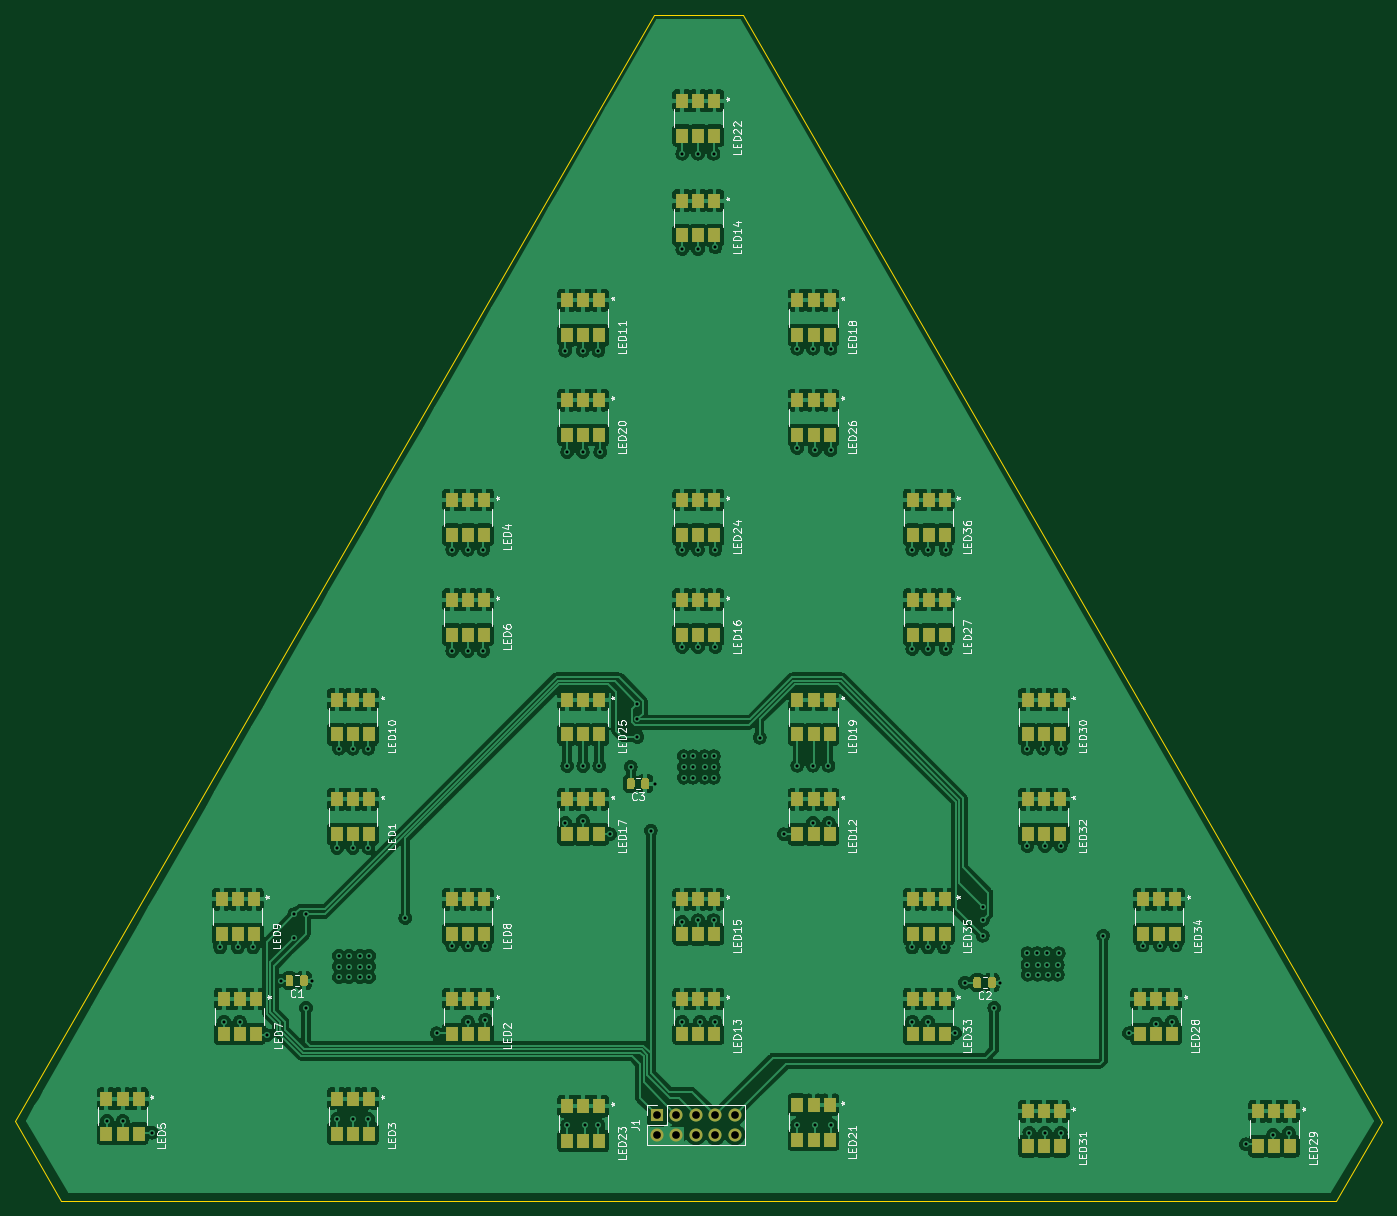
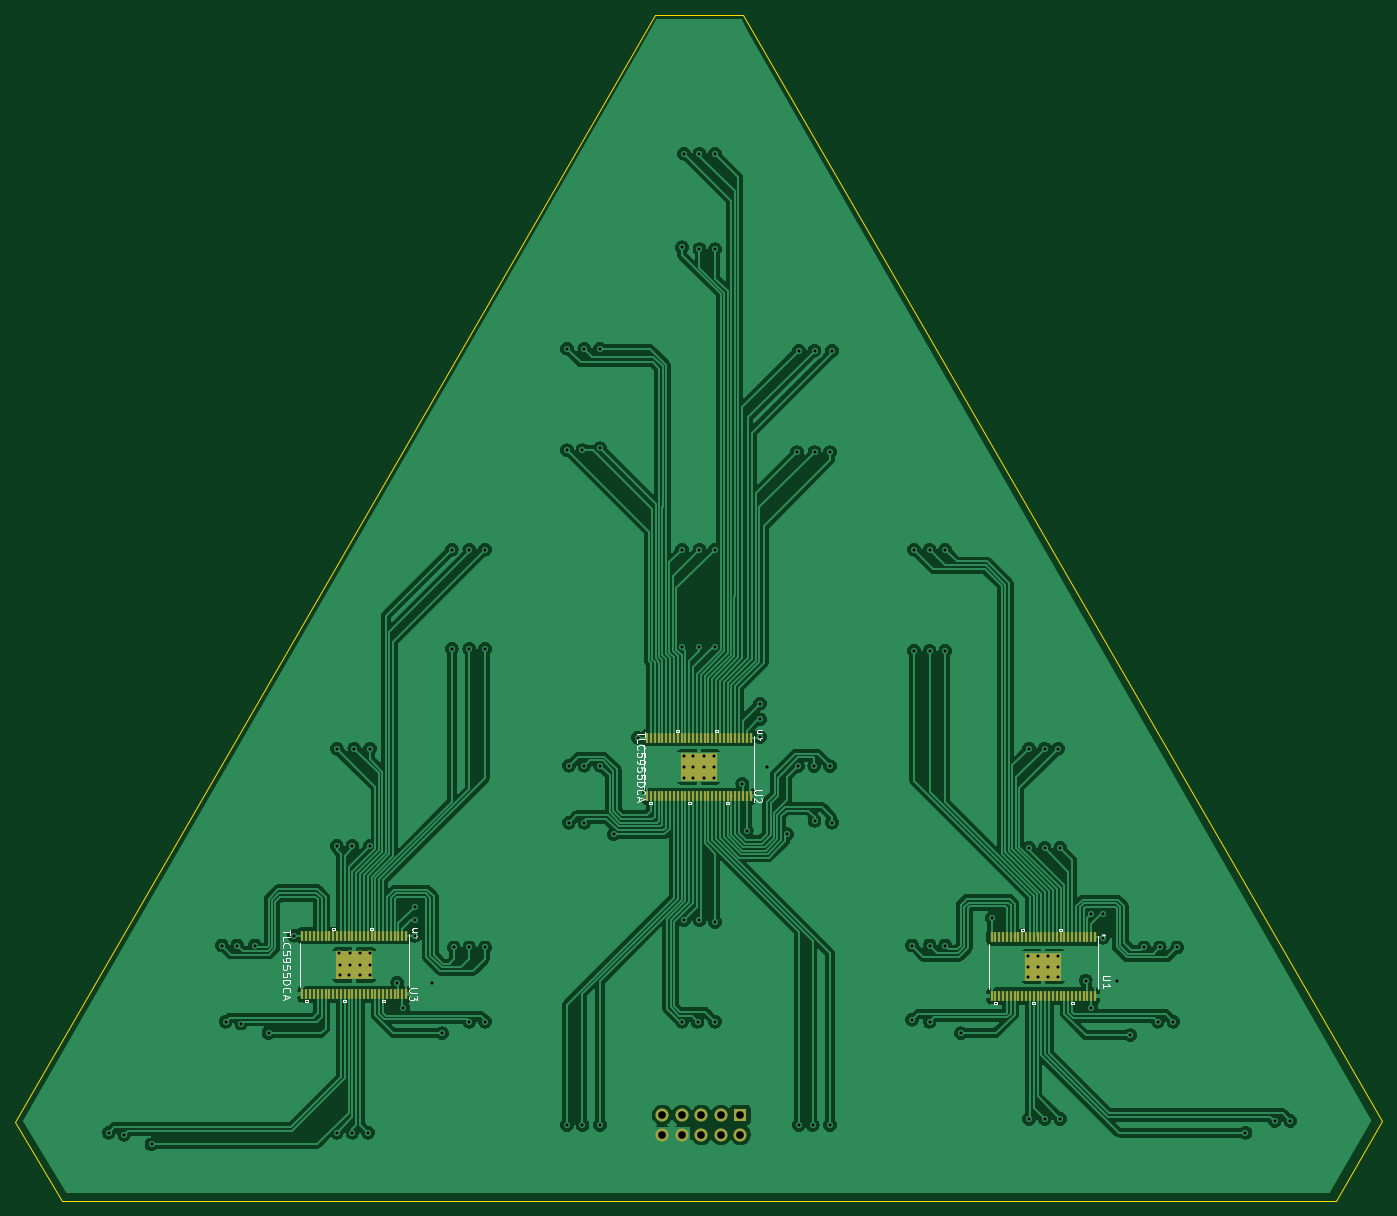
Circuit board: 8 layer files. Board 178.0 x 154.5 mm.
- bottom_copper: HabitTracker - Copy (2)-B_Cu.gbr (275823 bytes)
- bottom_mask: HabitTracker - Copy (2)-B_Mask.gbr (5407 bytes)
- bottom_silk: HabitTracker - Copy (2)-B_SilkS.gbr (13627 bytes)
- outline: HabitTracker - Copy (2)-Edge_Cuts.gbr (806 bytes)
- top_copper: HabitTracker - Copy (2)-F_Cu.gbr (512663 bytes)
- top_mask: HabitTracker - Copy (2)-F_Mask.gbr (9215 bytes)
- top_silk: HabitTracker - Copy (2)-F_SilkS.gbr (64100 bytes)
- drill: HabitTracker - Copy (2).drl (2453 bytes)

=== bottom_copper: HabitTracker - Copy (2)-B_Cu.gbr (275823 bytes, source omitted) ===
=== bottom_mask: HabitTracker - Copy (2)-B_Mask.gbr ===
%TF.GenerationSoftware,KiCad,Pcbnew,(5.1.10)-1*%
%TF.CreationDate,2021-06-01T20:39:27-04:00*%
%TF.ProjectId,HabitTracker - Copy (2),48616269-7454-4726-9163-6b6572202d20,rev?*%
%TF.SameCoordinates,Original*%
%TF.FileFunction,Soldermask,Bot*%
%TF.FilePolarity,Negative*%
%FSLAX46Y46*%
G04 Gerber Fmt 4.6, Leading zero omitted, Abs format (unit mm)*
G04 Created by KiCad (PCBNEW (5.1.10)-1) date 2021-06-01 20:39:27*
%MOMM*%
%LPD*%
G01*
G04 APERTURE LIST*
%ADD10R,4.700001X3.610000*%
%ADD11R,0.299999X1.270000*%
%ADD12R,1.700000X1.700000*%
%ADD13O,1.700000X1.700000*%
G04 APERTURE END LIST*
D10*
%TO.C,U2*%
X155025000Y-104500000D03*
D11*
X148275014Y-108322700D03*
X148775012Y-108322700D03*
X149275012Y-108322700D03*
X149775010Y-108322700D03*
X150275010Y-108322700D03*
X150775009Y-108322700D03*
X151275008Y-108322700D03*
X151775006Y-108322700D03*
X152275006Y-108322700D03*
X152775004Y-108322700D03*
X153275004Y-108322700D03*
X153775003Y-108322700D03*
X154275002Y-108322700D03*
X154775000Y-108322700D03*
X155275000Y-108322700D03*
X155774998Y-108322700D03*
X156274997Y-108322700D03*
X156774996Y-108322700D03*
X157274996Y-108322700D03*
X157774994Y-108322700D03*
X158274994Y-108322700D03*
X158774992Y-108322700D03*
X159274991Y-108322700D03*
X159774990Y-108322700D03*
X160274990Y-108322700D03*
X160774988Y-108322700D03*
X161274988Y-108322700D03*
X161774986Y-108322700D03*
X161774986Y-100677300D03*
X161274988Y-100677300D03*
X160774988Y-100677300D03*
X160274990Y-100677300D03*
X159774990Y-100677300D03*
X159274991Y-100677300D03*
X158774992Y-100677300D03*
X158274994Y-100677300D03*
X157774994Y-100677300D03*
X157274996Y-100677300D03*
X156774996Y-100677300D03*
X156274997Y-100677300D03*
X155774998Y-100677300D03*
X155275000Y-100677300D03*
X154775000Y-100677300D03*
X154275002Y-100677300D03*
X153775003Y-100677300D03*
X153275004Y-100677300D03*
X152775004Y-100677300D03*
X152275006Y-100677300D03*
X151775006Y-100677300D03*
X151275008Y-100677300D03*
X150775009Y-100677300D03*
X150275010Y-100677300D03*
X149775010Y-100677300D03*
X149275012Y-100677300D03*
X148775012Y-100677300D03*
X148275014Y-100677300D03*
%TD*%
D10*
%TO.C,U3*%
X199898000Y-130302081D03*
D11*
X193148014Y-134124781D03*
X193648012Y-134124781D03*
X194148012Y-134124781D03*
X194648010Y-134124781D03*
X195148010Y-134124781D03*
X195648009Y-134124781D03*
X196148008Y-134124781D03*
X196648006Y-134124781D03*
X197148006Y-134124781D03*
X197648004Y-134124781D03*
X198148004Y-134124781D03*
X198648003Y-134124781D03*
X199148002Y-134124781D03*
X199648000Y-134124781D03*
X200148000Y-134124781D03*
X200647998Y-134124781D03*
X201147997Y-134124781D03*
X201647996Y-134124781D03*
X202147996Y-134124781D03*
X202647994Y-134124781D03*
X203147994Y-134124781D03*
X203647992Y-134124781D03*
X204147991Y-134124781D03*
X204647990Y-134124781D03*
X205147990Y-134124781D03*
X205647988Y-134124781D03*
X206147988Y-134124781D03*
X206647986Y-134124781D03*
X206647986Y-126479381D03*
X206147988Y-126479381D03*
X205647988Y-126479381D03*
X205147990Y-126479381D03*
X204647990Y-126479381D03*
X204147991Y-126479381D03*
X203647992Y-126479381D03*
X203147994Y-126479381D03*
X202647994Y-126479381D03*
X202147996Y-126479381D03*
X201647996Y-126479381D03*
X201147997Y-126479381D03*
X200647998Y-126479381D03*
X200148000Y-126479381D03*
X199648000Y-126479381D03*
X199148002Y-126479381D03*
X198648003Y-126479381D03*
X198148004Y-126479381D03*
X197648004Y-126479381D03*
X197148006Y-126479381D03*
X196648006Y-126479381D03*
X196148008Y-126479381D03*
X195648009Y-126479381D03*
X195148010Y-126479381D03*
X194648010Y-126479381D03*
X194148012Y-126479381D03*
X193648012Y-126479381D03*
X193148014Y-126479381D03*
%TD*%
D10*
%TO.C,U1*%
X110150000Y-130500000D03*
D11*
X103400014Y-134322700D03*
X103900012Y-134322700D03*
X104400012Y-134322700D03*
X104900010Y-134322700D03*
X105400010Y-134322700D03*
X105900009Y-134322700D03*
X106400008Y-134322700D03*
X106900006Y-134322700D03*
X107400006Y-134322700D03*
X107900004Y-134322700D03*
X108400004Y-134322700D03*
X108900003Y-134322700D03*
X109400002Y-134322700D03*
X109900000Y-134322700D03*
X110400000Y-134322700D03*
X110899998Y-134322700D03*
X111399997Y-134322700D03*
X111899996Y-134322700D03*
X112399996Y-134322700D03*
X112899994Y-134322700D03*
X113399994Y-134322700D03*
X113899992Y-134322700D03*
X114399991Y-134322700D03*
X114899990Y-134322700D03*
X115399990Y-134322700D03*
X115899988Y-134322700D03*
X116399988Y-134322700D03*
X116899986Y-134322700D03*
X116899986Y-126677300D03*
X116399988Y-126677300D03*
X115899988Y-126677300D03*
X115399990Y-126677300D03*
X114899990Y-126677300D03*
X114399991Y-126677300D03*
X113899992Y-126677300D03*
X113399994Y-126677300D03*
X112899994Y-126677300D03*
X112399996Y-126677300D03*
X111899996Y-126677300D03*
X111399997Y-126677300D03*
X110899998Y-126677300D03*
X110400000Y-126677300D03*
X109900000Y-126677300D03*
X109400002Y-126677300D03*
X108900003Y-126677300D03*
X108400004Y-126677300D03*
X107900004Y-126677300D03*
X107400006Y-126677300D03*
X106900006Y-126677300D03*
X106400008Y-126677300D03*
X105900009Y-126677300D03*
X105400010Y-126677300D03*
X104900010Y-126677300D03*
X104400012Y-126677300D03*
X103900012Y-126677300D03*
X103400014Y-126677300D03*
%TD*%
D12*
%TO.C,J1*%
X149606000Y-149860000D03*
D13*
X149606000Y-152400000D03*
X152146000Y-149860000D03*
X152146000Y-152400000D03*
X154686000Y-149860000D03*
X154686000Y-152400000D03*
X157226000Y-149860000D03*
X157226000Y-152400000D03*
X159766000Y-149860000D03*
X159766000Y-152400000D03*
%TD*%
M02*

=== bottom_silk: HabitTracker - Copy (2)-B_SilkS.gbr (13627 bytes, source omitted) ===
=== outline: HabitTracker - Copy (2)-Edge_Cuts.gbr ===
%TF.GenerationSoftware,KiCad,Pcbnew,(5.1.10)-1*%
%TF.CreationDate,2021-06-01T20:39:27-04:00*%
%TF.ProjectId,HabitTracker - Copy (2),48616269-7454-4726-9163-6b6572202d20,rev?*%
%TF.SameCoordinates,Original*%
%TF.FileFunction,Profile,NP*%
%FSLAX46Y46*%
G04 Gerber Fmt 4.6, Leading zero omitted, Abs format (unit mm)*
G04 Created by KiCad (PCBNEW (5.1.10)-1) date 2021-06-01 20:39:27*
%MOMM*%
%LPD*%
G01*
G04 APERTURE LIST*
%TA.AperFunction,Profile*%
%ADD10C,0.050000*%
%TD*%
G04 APERTURE END LIST*
D10*
X149250400Y-6500000D02*
X160782000Y-6500000D01*
X238000000Y-161000000D02*
X244043200Y-150707600D01*
X66040000Y-150606000D02*
X72000000Y-161000000D01*
X72000000Y-161000000D02*
X238000000Y-161000000D01*
X244043200Y-150707600D02*
X160782000Y-6500000D01*
X149250400Y-6500000D02*
X66040000Y-150606000D01*
M02*

=== top_copper: HabitTracker - Copy (2)-F_Cu.gbr (512663 bytes, source omitted) ===
=== top_mask: HabitTracker - Copy (2)-F_Mask.gbr (9215 bytes, source omitted) ===
=== top_silk: HabitTracker - Copy (2)-F_SilkS.gbr (64100 bytes, source omitted) ===
=== drill: HabitTracker - Copy (2).drl ===
M48
; DRILL file {KiCad (5.1.10)-1} date 06/01/21 20:40:15
; FORMAT={-:-/ absolute / inch / decimal}
; #@! TF.CreationDate,2021-06-01T20:40:15-04:00
; #@! TF.GenerationSoftware,Kicad,Pcbnew,(5.1.10)-1
FMAT,2
INCH
T1C0.0157
T2C0.0394
%
G90
G05
T1
X3.07Y-5.93
X3.15Y-5.93
X3.3Y-5.99
X3.65Y-5.04
X3.67Y-5.42
X3.74Y-5.04
X3.75Y-5.42
X3.82Y-5.04
X3.89Y-5.49
X3.96Y-5.21
X4.03Y-4.87
X4.03Y-4.99
X4.09Y-5.35
X4.0902Y-4.8698
X4.12Y-5.21
X4.25Y-4.53
X4.25Y-5.92
X4.2598Y-5.0827
X4.2598Y-5.1378
X4.2598Y-5.1929
X4.26Y-4.02
X4.311Y-5.0827
X4.311Y-5.1378
X4.311Y-5.1929
X4.33Y-4.02
X4.33Y-4.53
X4.33Y-5.92
X4.3661Y-5.0827
X4.3661Y-5.1378
X4.3661Y-5.1929
X4.41Y-4.02
X4.41Y-4.53
X4.41Y-5.92
X4.4134Y-5.0827
X4.4134Y-5.1378
X4.4134Y-5.1929
X4.6Y-4.89
X4.76Y-5.48
X4.84Y-3.0
X4.84Y-3.52
X4.84Y-5.03
X4.92Y-3.0
X4.92Y-3.52
X4.92Y-5.03
X4.92Y-5.42
X5.0Y-3.0
X5.0Y-3.52
X5.01Y-5.03
X5.01Y-5.41
X5.42Y-1.98
X5.42Y-4.4
X5.43Y-2.5
X5.43Y-5.95
X5.4301Y-4.1102
X5.51Y-1.98
X5.51Y-2.5
X5.51Y-4.39
X5.5118Y-4.1102
X5.52Y-5.95
X5.59Y-1.98
X5.59Y-5.95
X5.5945Y-4.1093
X5.6Y-2.5
X5.65Y-4.46
X5.7552Y-4.1148
X5.79Y-3.79
X5.79Y-3.87
X5.79Y-3.96
X5.8583Y-4.4409
X5.88Y-4.2
X6.02Y-0.97
X6.02Y-1.46
X6.02Y-3.0
X6.02Y-3.5
X6.02Y-4.91
X6.02Y-5.42
X6.0276Y-4.0591
X6.0276Y-4.1142
X6.0276Y-4.1693
X6.0748Y-4.0591
X6.0748Y-4.1142
X6.0748Y-4.1693
X6.1Y-0.97
X6.1Y-1.46
X6.1Y-3.0
X6.1Y-3.5
X6.1Y-4.9
X6.11Y-5.42
X6.1339Y-4.0591
X6.1339Y-4.1142
X6.1339Y-4.1693
X6.18Y-0.97
X6.18Y-4.9
X6.1811Y-4.0591
X6.1811Y-4.1142
X6.1811Y-4.1693
X6.19Y-1.45
X6.19Y-3.0
X6.19Y-3.5
X6.19Y-5.42
X6.4163Y-3.9637
X6.54Y-4.46
X6.61Y-1.97
X6.61Y-2.48
X6.61Y-5.95
X6.6102Y-4.1073
X6.69Y-4.1073
X6.69Y-1.97
X6.69Y-4.4
X6.7Y-2.49
X6.7Y-5.95
X6.7697Y-4.1073
X6.77Y-4.4
X6.78Y-1.97
X6.78Y-2.49
X6.78Y-5.95
X7.2Y-3.0
X7.2Y-3.51
X7.2Y-5.04
X7.2Y-5.42
X7.28Y-3.0
X7.28Y-3.51
X7.28Y-5.04
X7.28Y-5.42
X7.36Y-5.04
X7.37Y-3.0
X7.37Y-3.51
X7.42Y-5.48
X7.47Y-5.22
X7.56Y-4.83
X7.56Y-4.9
X7.56Y-4.98
X7.62Y-5.35
X7.65Y-5.22
X7.79Y-4.02
X7.79Y-4.52
X7.79Y-5.07
X7.79Y-5.13
X7.7913Y-5.18
X7.8Y-5.99
X7.84Y-5.07
X7.8425Y-5.13
X7.8425Y-5.18
X7.87Y-4.02
X7.88Y-4.52
X7.88Y-5.99
X7.89Y-5.07
X7.89Y-5.13
X7.8976Y-5.18
X7.9449Y-5.13
X7.9449Y-5.18
X7.95Y-5.07
X7.96Y-4.02
X7.96Y-4.52
X7.96Y-5.99
X8.1795Y-4.9795
X8.31Y-5.48
X8.38Y-5.03
X8.45Y-5.43
X8.47Y-5.03
X8.53Y-5.42
X8.55Y-5.03
X8.91Y-6.05
X9.05Y-6.0
X9.13Y-5.99
T2
X5.89Y-5.9
X5.89Y-6.0
X5.99Y-5.9
X5.99Y-6.0
X6.09Y-5.9
X6.09Y-6.0
X6.19Y-5.9
X6.19Y-6.0
X6.29Y-5.9
X6.29Y-6.0
T0
M30

